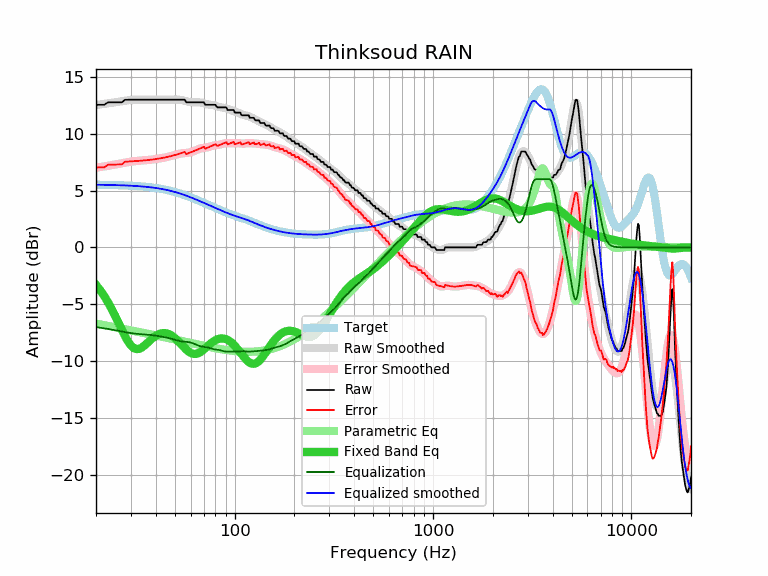

Data behind this chart, as committed beside it:
frequency, raw, error, smoothed, error_smoothed, equalization, parametric_eq, equalized_raw, equalized_smoothed, target
20, 12.54, 7.03, 12.52, 7.01, -7.01, -3.30, 5.53, 5.51, 5.51
21, 12.54, 7.03, 12.57, 7.06, -7.06, -3.77, 5.48, 5.51, 5.51
22, 12.54, 7.04, 12.62, 7.12, -7.12, -4.28, 5.42, 5.50, 5.50
23, 12.76, 7.27, 12.67, 7.17, -7.17, -4.84, 5.59, 5.49, 5.49
24, 12.76, 7.27, 12.72, 7.23, -7.23, -5.43, 5.53, 5.49, 5.49
25, 12.76, 7.28, 12.77, 7.29, -7.29, -6.04, 5.47, 5.48, 5.48
26, 12.76, 7.29, 12.81, 7.35, -7.35, -6.66, 5.41, 5.47, 5.47
27, 12.76, 7.30, 12.86, 7.40, -7.40, -7.26, 5.36, 5.46, 5.46
28, 12.98, 7.53, 12.90, 7.45, -7.45, -7.81, 5.53, 5.45, 5.45
29, 12.99, 7.55, 12.94, 7.50, -7.50, -8.27, 5.49, 5.44, 5.44
30, 12.99, 7.57, 12.96, 7.54, -7.54, -8.63, 5.45, 5.42, 5.42
31, 12.99, 7.58, 12.98, 7.57, -7.57, -8.85, 5.42, 5.41, 5.41
32, 12.99, 7.60, 13.00, 7.60, -7.60, -8.95, 5.39, 5.39, 5.39
33, 12.99, 7.61, 13.00, 7.62, -7.62, -8.93, 5.37, 5.38, 5.38
34, 12.99, 7.63, 13.00, 7.64, -7.64, -8.82, 5.35, 5.36, 5.36
35, 12.99, 7.65, 13.00, 7.66, -7.66, -8.66, 5.33, 5.34, 5.34
36, 12.99, 7.67, 13.00, 7.67, -7.67, -8.47, 5.32, 5.32, 5.32
37, 12.99, 7.69, 12.99, 7.69, -7.69, -8.27, 5.30, 5.30, 5.30
38, 12.99, 7.71, 12.99, 7.71, -7.71, -8.09, 5.28, 5.28, 5.28
39, 12.99, 7.74, 12.99, 7.74, -7.74, -7.92, 5.25, 5.25, 5.25
40, 12.99, 7.77, 12.99, 7.76, -7.76, -7.78, 5.23, 5.22, 5.22
41, 12.99, 7.79, 12.99, 7.79, -7.79, -7.67, 5.20, 5.20, 5.20
42, 12.99, 7.82, 12.99, 7.82, -7.82, -7.60, 5.17, 5.17, 5.17
43, 12.99, 7.86, 12.99, 7.85, -7.85, -7.55, 5.14, 5.13, 5.13
44, 12.99, 7.89, 12.99, 7.89, -7.89, -7.54, 5.10, 5.10, 5.10
45, 12.99, 7.92, 12.99, 7.92, -7.92, -7.55, 5.07, 5.07, 5.07
46, 12.99, 7.96, 12.99, 7.96, -7.96, -7.59, 5.03, 5.03, 5.03
47, 12.99, 8.00, 12.99, 8.00, -8.00, -7.66, 4.99, 4.99, 4.99
48, 12.99, 8.04, 13.00, 8.04, -8.04, -7.75, 4.95, 4.95, 4.95
49, 12.99, 8.08, 13.00, 8.09, -8.09, -7.86, 4.90, 4.91, 4.91
50, 12.99, 8.12, 13.00, 8.13, -8.13, -7.98, 4.86, 4.87, 4.87
51, 12.99, 8.16, 13.00, 8.17, -8.17, -8.12, 4.82, 4.83, 4.83
52, 12.99, 8.21, 12.99, 8.21, -8.21, -8.26, 4.78, 4.78, 4.78
53, 12.99, 8.25, 12.98, 8.24, -8.24, -8.41, 4.75, 4.74, 4.74
54, 12.99, 8.30, 12.96, 8.27, -8.27, -8.57, 4.72, 4.69, 4.69
55, 12.99, 8.34, 12.93, 8.28, -8.28, -8.71, 4.71, 4.65, 4.65
56, 12.99, 8.39, 12.89, 8.30, -8.30, -8.86, 4.69, 4.60, 4.60
57, 12.76, 8.21, 12.86, 8.31, -8.31, -8.99, 4.45, 4.55, 4.55
58, 12.76, 8.26, 12.82, 8.32, -8.32, -9.10, 4.44, 4.50, 4.50
59, 12.76, 8.31, 12.79, 8.34, -8.34, -9.20, 4.42, 4.45, 4.45
60, 12.76, 8.36, 12.77, 8.37, -8.37, -9.28, 4.39, 4.40, 4.40
61, 12.76, 8.41, 12.76, 8.41, -8.41, -9.33, 4.35, 4.35, 4.35
62, 12.76, 8.46, 12.76, 8.45, -8.45, -9.36, 4.31, 4.30, 4.30
63, 12.76, 8.51, 12.76, 8.50, -8.50, -9.37, 4.26, 4.25, 4.25
64, 12.76, 8.56, 12.76, 8.56, -8.56, -9.36, 4.20, 4.20, 4.20
65, 12.76, 8.60, 12.76, 8.61, -8.61, -9.33, 4.15, 4.16, 4.16
66, 12.76, 8.65, 12.76, 8.65, -8.65, -9.28, 4.11, 4.11, 4.11
67, 12.76, 8.70, 12.75, 8.69, -8.69, -9.22, 4.07, 4.06, 4.06
68, 12.76, 8.75, 12.73, 8.72, -8.72, -9.14, 4.04, 4.01, 4.01
69, 12.76, 8.80, 12.70, 8.74, -8.74, -9.06, 4.02, 3.96, 3.96
70, 12.76, 8.85, 12.67, 8.75, -8.75, -8.97, 4.01, 3.91, 3.91
71, 12.54, 8.67, 12.63, 8.77, -8.77, -8.88, 3.77, 3.87, 3.87
72, 12.54, 8.72, 12.60, 8.78, -8.78, -8.78, 3.76, 3.82, 3.82
73, 12.54, 8.77, 12.58, 8.81, -8.81, -8.69, 3.73, 3.77, 3.77
74, 12.54, 8.81, 12.56, 8.83, -8.83, -8.60, 3.71, 3.73, 3.73
75, 12.54, 8.86, 12.55, 8.86, -8.86, -8.51, 3.68, 3.68, 3.68
76, 12.54, 8.90, 12.54, 8.90, -8.90, -8.43, 3.64, 3.64, 3.64
77, 12.54, 8.94, 12.52, 8.93, -8.93, -8.35, 3.61, 3.60, 3.60
78, 12.54, 8.99, 12.51, 8.95, -8.95, -8.28, 3.59, 3.55, 3.55
79, 12.54, 9.03, 12.48, 8.97, -8.97, -8.22, 3.57, 3.51, 3.51
... 553 more rows
